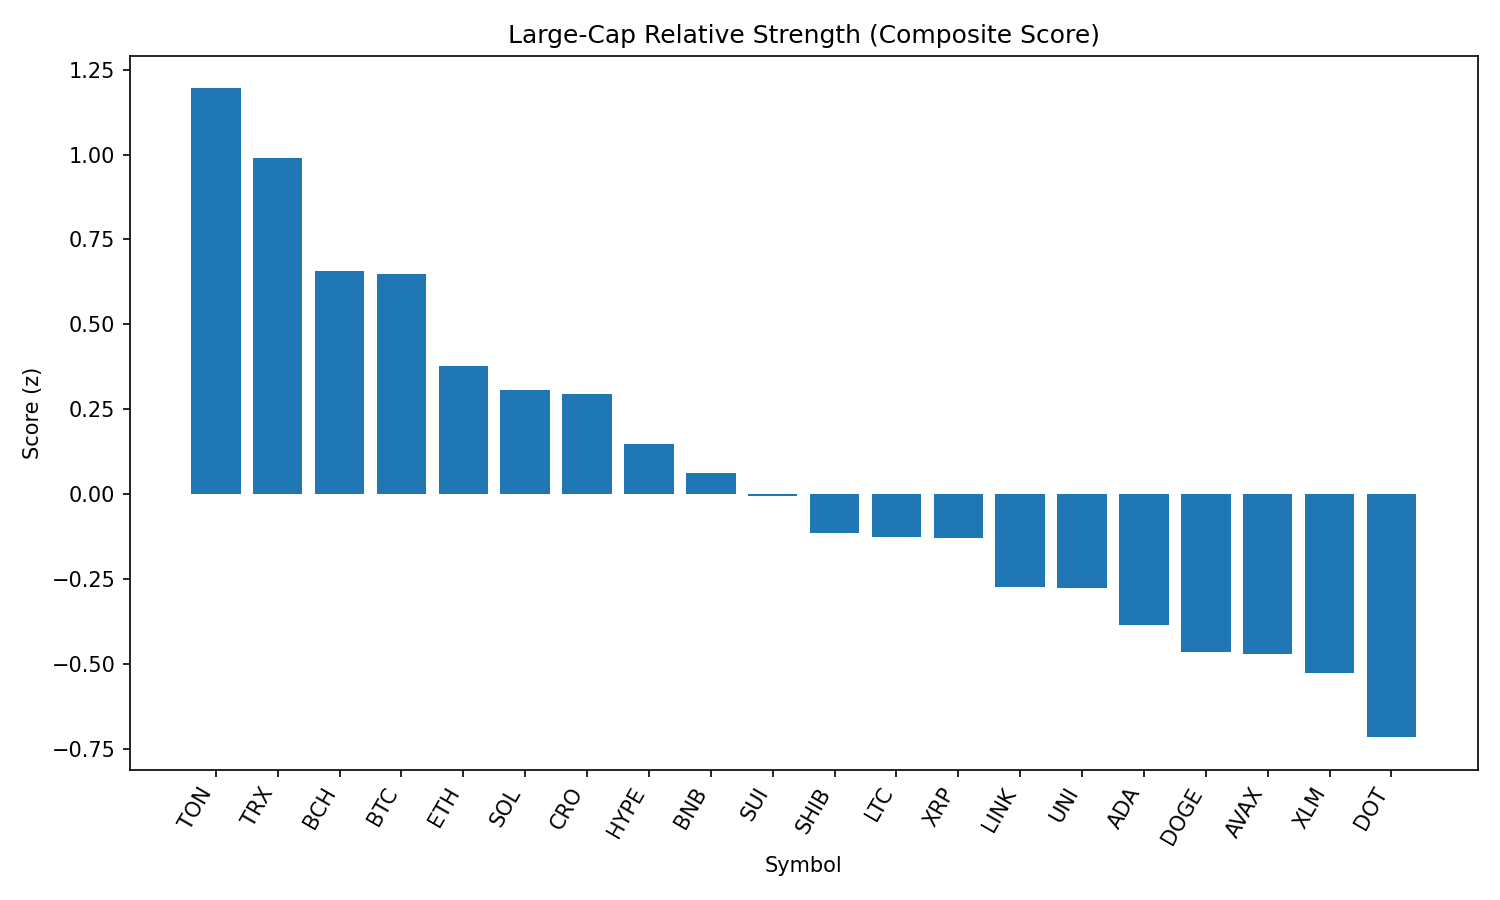

Source data for this figure (header and first rows):
rank, name, symbol, price, pct_1h, pct_24h, pct_7d, pct_1h_vs_btc, pct_24h_vs_btc, pct_7d_vs_btc, market_cap_rank, market_cap, volume_usd, score
1, Toncoin, TON, 3.17, -0.1975, 1.347, -4.147, 0.1019, 1.272, -0.2681, 28, 8148256479, 91838520, 1.195
2, TRON, TRX, 0.3418, -0.2037, 0.8257, -5.779, 0.09568, 0.7507, -1.9, 10, 32359219840, 439654781, 0.9912
3, Bitcoin Cash, BCH, 546.8, -0.05987, -0.8071, -7.283, 0.2396, -0.8821, -3.404, 21, 10889653637, 135901556, 0.6562
4, Bitcoin, BTC, 108676, -0.2994, 0.07498, -3.879, 0.0, 0.0, 0.0, 1, 2164754629353, 25322322026, 0.6479
5, Ethereum, ETH, 4434, -0.7426, 1.537, -7.19, -0.4431, 1.462, -3.311, 2, 535291192286, 21487293949, 0.378
6, Solana, SOL, 203.6, -0.6548, 0.8293, -0.6791, -0.3554, 0.7543, 3.2, 6, 110156771714, 4908340437, 0.3081
7, Cronos, CRO, 0.2947, -0.2762, -3.509, 88.39, 0.0232, -3.584, 92.27, 23, 9893105693, 267080119, 0.2966
8, Hyperliquid, HYPE, 44.66, -0.8492, 1.422, -2.886, -0.5498, 1.347, 0.9933, 17, 12096139434, 226430364, 0.1492
9, BNB, BNB, 861.9, -0.5847, -0.1586, -1.633, -0.2853, -0.2336, 2.246, 5, 120036380009, 719995951, 0.06206
10, Sui, SUI, 3.29, -0.4794, -0.5843, -11.57, -0.18, -0.6593, -7.694, 19, 11525624294, 511230520, -0.005322
11, Shiba Inu, SHIB, 1.227e-05, -0.5681, -0.6202, -6.148, -0.2687, -0.6952, -2.269, 30, 7232635076, 124258812, -0.1141
12, Litecoin, LTC, 109.7, -0.5102, -0.9057, -7.437, -0.2108, -0.9807, -3.558, 27, 8366974011, 303978417, -0.1273
13, XRP, XRP, 2.79, -0.5565, -0.6954, -7.934, -0.2571, -0.7704, -4.055, 4, 166182763834, 2653778414, -0.1285
14, Chainlink, LINK, 23.49, -0.8077, 0.1727, -9.826, -0.5082, 0.09775, -5.947, 13, 15912579744, 832035340, -0.274
15, Uniswap, UNI, 9.69, -0.6806, -0.3736, -12.27, -0.3812, -0.4486, -8.389, 34, 5820265731, 190739841, -0.2756
16, Cardano, ADA, 0.818, -0.7208, -0.5225, -11.81, -0.4214, -0.5974, -7.935, 11, 29866774284, 931870212, -0.3864
17, Dogecoin, DOGE, 0.2155, -0.8754, -0.1449, -6.762, -0.576, -0.2199, -2.883, 9, 32488553326, 988756393, -0.4652
18, Avalanche, AVAX, 23.64, -0.7731, -0.6077, -8.119, -0.4737, -0.6827, -4.24, 22, 9982787735, 264298568, -0.4692
19, Stellar, XLM, 0.3553, -0.648, -1.224, -13.58, -0.3486, -1.299, -9.7, 20, 11161595719, 145820032, -0.5251
20, Polkadot, DOT, 3.77, -0.832, -1.014, -9.04, -0.5326, -1.089, -5.161, 35, 5739247471, 206053169, -0.7153
21, Hedera, HBAR, 0.2212, -0.882, -2.291, -11.41, -0.5826, -2.366, -7.532, 25, 9378181965, 124399166, -1.258
